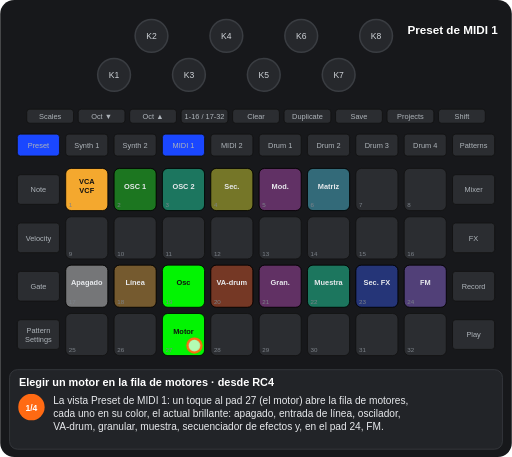
t = 0.00 s
t = 1.25 s: frame unchanged from t = 0.00 s, image omitted
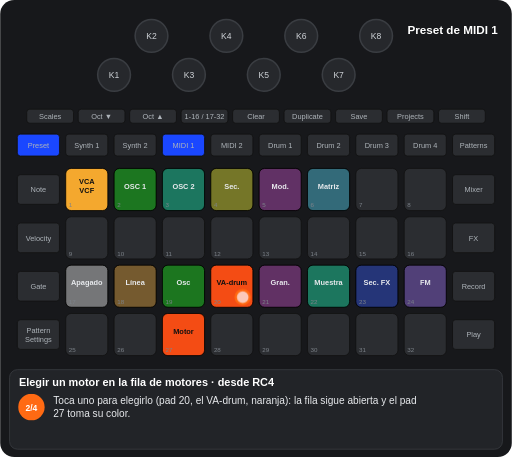
t = 2.97 s
t = 4.38 s: frame unchanged from t = 2.97 s, image omitted
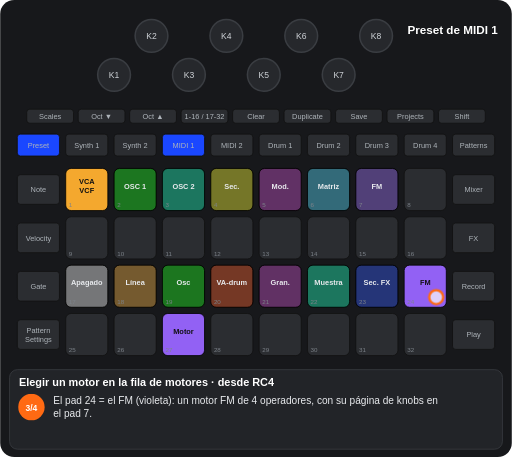
t = 5.80 s
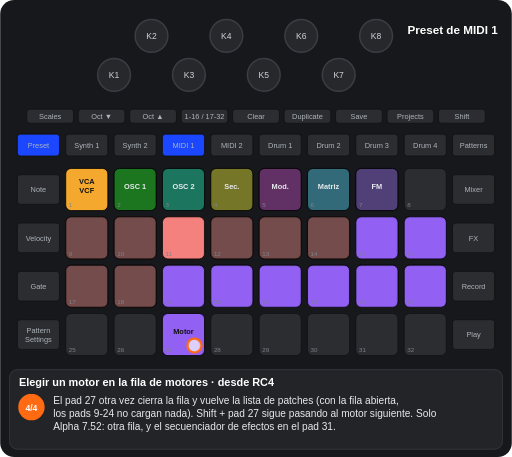
t = 7.51 s

The animated SVG that drew these frames (rendered in a browser with its animation timeline set to each time). Animation: 12 CSS @keyframes rules; one cycle of 8.76 s, repeats indefinitely.

<svg xmlns="http://www.w3.org/2000/svg" viewBox="0 0 656 586" width="656" height="586" font-family="Arial, Helvetica, sans-serif" role="img" aria-label="Elegir un motor en la fila de motores · desde RC4"><title>Elegir un motor en la fila de motores · desde RC4</title><style>.kb{fill:#26282c;stroke:#3a3d42;stroke-width:2}.kt{font-size:11px;fill:#cfd3d8;text-anchor:middle}.u{fill:#2b2d31;stroke:#111}.bt{font-size:9.5px;fill:#aeb4ba;text-anchor:middle}.pn{font-size:8px;fill:#7d838a}.pl{font-size:9.5px;font-weight:bold;text-anchor:middle}.kl{font-size:10px;fill:#cfd3d8;text-anchor:middle}.fg{fill:#fff;fill-opacity:.7;stroke:#ff6a13;stroke-width:3}.fo{fill:none;stroke:#ff6a13;stroke-width:3}.ta{fill:none;stroke:#ff6a13;stroke-width:3}.vw{font-size:15px;font-weight:bold;fill:#fff;text-anchor:middle}.ti{font-size:14px;font-weight:bold;fill:#fff}.cp{font-size:13px;fill:#e8eaed}.sn{font-size:11px;font-weight:bold;fill:#fff;text-anchor:middle}.b{animation:b .6s step-end infinite}@keyframes b{0%{opacity:1}50%{opacity:0}100%{opacity:0}}.v{animation:v 1.2s ease-in-out infinite}@keyframes v{0%{opacity:1}50%{opacity:.3}100%{opacity:1}}.g0{animation:kg0 8755ms step-end infinite}@keyframes kg0{0%{opacity:1}71.445%{opacity:0}100%{opacity:0}}.g1{animation:kg1 8755ms step-end infinite}@keyframes kg1{0%{opacity:1}28.555%{opacity:0}100%{opacity:0}}.g2{animation:kg2 8755ms step-end infinite}@keyframes kg2{0%{opacity:1}28.555%{opacity:0}50.463%{opacity:1}71.445%{opacity:0}100%{opacity:0}}.g3{animation:kg3 8755ms step-end infinite}@keyframes kg3{0%{opacity:1}50.463%{opacity:0}100%{opacity:0}}.g4{animation:kg4 8755ms step-end infinite;opacity:0}@keyframes kg4{0%{opacity:0}28.555%{opacity:1}71.445%{opacity:0}100%{opacity:0}}.g5{animation:kg5 8755ms step-end infinite;opacity:0}@keyframes kg5{0%{opacity:0}28.555%{opacity:1}50.463%{opacity:0}100%{opacity:0}}.g6{animation:kg6 8755ms step-end infinite;opacity:0}@keyframes kg6{0%{opacity:0}50.463%{opacity:1}100%{opacity:1}}.g7{animation:kg7 8755ms step-end infinite;opacity:0}@keyframes kg7{0%{opacity:0}50.463%{opacity:1}71.445%{opacity:0}100%{opacity:0}}.g8{animation:kg8 8755ms step-end infinite;opacity:0}@keyframes kg8{0%{opacity:0}71.445%{opacity:1}100%{opacity:1}}.g9{animation:kg9 8755ms step-end infinite}@keyframes kg9{0%{opacity:1}28.555%{opacity:0}71.445%{opacity:1}100%{opacity:1}}</style><rect width="656" height="586" rx="18" fill="#17181b"/><circle cx="146" cy="96" r="21" class="kb"/><text x="146" y="100" class="kt">K1</text><circle cx="194" cy="46" r="21" class="kb"/><text x="194" y="50" class="kt">K2</text><circle cx="242" cy="96" r="21" class="kb"/><text x="242" y="100" class="kt">K3</text><circle cx="290" cy="46" r="21" class="kb"/><text x="290" y="50" class="kt">K4</text><circle cx="338" cy="96" r="21" class="kb"/><text x="338" y="100" class="kt">K5</text><circle cx="386" cy="46" r="21" class="kb"/><text x="386" y="50" class="kt">K6</text><circle cx="434" cy="96" r="21" class="kb"/><text x="434" y="100" class="kt">K7</text><circle cx="482" cy="46" r="21" class="kb"/><text x="482" y="50" class="kt">K8</text><rect x="34" y="140" width="60" height="18" rx="4" class="u"/><text x="64" y="152.5" class="bt">Scales</text><rect x="100" y="140" width="60" height="18" rx="4" class="u"/><text x="130" y="152.5" class="bt">Oct ▼</text><rect x="166" y="140" width="60" height="18" rx="4" class="u"/><text x="196" y="152.5" class="bt">Oct ▲</text><rect x="232" y="140" width="60" height="18" rx="4" class="u"/><text x="262" y="152.5" class="bt">1-16 / 17-32</text><rect x="298" y="140" width="60" height="18" rx="4" class="u"/><text x="328" y="152.5" class="bt">Clear</text><rect x="364" y="140" width="60" height="18" rx="4" class="u"/><text x="394" y="152.5" class="bt">Duplicate</text><rect x="430" y="140" width="60" height="18" rx="4" class="u"/><text x="460" y="152.5" class="bt">Save</text><rect x="496" y="140" width="60" height="18" rx="4" class="u"/><text x="526" y="152.5" class="bt">Projects</text><rect x="562" y="140" width="60" height="18" rx="4" class="u"/><text x="592" y="152.5" class="bt">Shift</text><rect x="22" y="172" width="54" height="28" rx="4" class="u"/><text x="49" y="189.5" class="bt">Preset</text><rect x="84" y="172" width="54" height="28" rx="4" class="u"/><text x="111" y="189.5" class="bt">Synth 1</text><rect x="146" y="172" width="54" height="28" rx="4" class="u"/><text x="173" y="189.5" class="bt">Synth 2</text><rect x="208" y="172" width="54" height="28" rx="4" class="u"/><text x="235" y="189.5" class="bt">MIDI 1</text><rect x="270" y="172" width="54" height="28" rx="4" class="u"/><text x="297" y="189.5" class="bt">MIDI 2</text><rect x="332" y="172" width="54" height="28" rx="4" class="u"/><text x="359" y="189.5" class="bt">Drum 1</text><rect x="394" y="172" width="54" height="28" rx="4" class="u"/><text x="421" y="189.5" class="bt">Drum 2</text><rect x="456" y="172" width="54" height="28" rx="4" class="u"/><text x="483" y="189.5" class="bt">Drum 3</text><rect x="518" y="172" width="54" height="28" rx="4" class="u"/><text x="545" y="189.5" class="bt">Drum 4</text><rect x="580" y="172" width="54" height="28" rx="4" class="u"/><text x="607" y="189.5" class="bt">Patterns</text><rect x="22" y="224" width="54" height="38" rx="4" class="u"/><text x="49" y="246.5" class="bt">Note</text><rect x="580" y="224" width="54" height="38" rx="4" class="u"/><text x="607" y="246.5" class="bt">Mixer</text><rect x="22" y="286" width="54" height="38" rx="4" class="u"/><text x="49" y="308.5" class="bt">Velocity</text><rect x="580" y="286" width="54" height="38" rx="4" class="u"/><text x="607" y="308.5" class="bt">FX</text><rect x="22" y="348" width="54" height="38" rx="4" class="u"/><text x="49" y="370.5" class="bt">Gate</text><rect x="580" y="348" width="54" height="38" rx="4" class="u"/><text x="607" y="370.5" class="bt">Record</text><rect x="22" y="410" width="54" height="38" rx="4" class="u"/><text x="49" y="427" class="bt">Pattern</text><text x="49" y="438" class="bt">Settings</text><rect x="580" y="410" width="54" height="38" rx="4" class="u"/><text x="607" y="432.5" class="bt">Play</text><rect x="84" y="216" width="54" height="54" rx="7" class="u"/><rect x="146" y="216" width="54" height="54" rx="7" class="u"/><rect x="208" y="216" width="54" height="54" rx="7" class="u"/><rect x="270" y="216" width="54" height="54" rx="7" class="u"/><rect x="332" y="216" width="54" height="54" rx="7" class="u"/><rect x="394" y="216" width="54" height="54" rx="7" class="u"/><rect x="456" y="216" width="54" height="54" rx="7" class="u"/><rect x="518" y="216" width="54" height="54" rx="7" class="u"/><rect x="84" y="278" width="54" height="54" rx="7" class="u"/><rect x="146" y="278" width="54" height="54" rx="7" class="u"/><rect x="208" y="278" width="54" height="54" rx="7" class="u"/><rect x="270" y="278" width="54" height="54" rx="7" class="u"/><rect x="332" y="278" width="54" height="54" rx="7" class="u"/><rect x="394" y="278" width="54" height="54" rx="7" class="u"/><rect x="456" y="278" width="54" height="54" rx="7" class="u"/><rect x="518" y="278" width="54" height="54" rx="7" class="u"/><rect x="84" y="340" width="54" height="54" rx="7" class="u"/><rect x="146" y="340" width="54" height="54" rx="7" class="u"/><rect x="208" y="340" width="54" height="54" rx="7" class="u"/><rect x="270" y="340" width="54" height="54" rx="7" class="u"/><rect x="332" y="340" width="54" height="54" rx="7" class="u"/><rect x="394" y="340" width="54" height="54" rx="7" class="u"/><rect x="456" y="340" width="54" height="54" rx="7" class="u"/><rect x="518" y="340" width="54" height="54" rx="7" class="u"/><rect x="84" y="402" width="54" height="54" rx="7" class="u"/><rect x="146" y="402" width="54" height="54" rx="7" class="u"/><rect x="208" y="402" width="54" height="54" rx="7" class="u"/><rect x="270" y="402" width="54" height="54" rx="7" class="u"/><rect x="332" y="402" width="54" height="54" rx="7" class="u"/><rect x="394" y="402" width="54" height="54" rx="7" class="u"/><rect x="456" y="402" width="54" height="54" rx="7" class="u"/><rect x="518" y="402" width="54" height="54" rx="7" class="u"/><rect x="84" y="216" width="54" height="54" rx="7" fill="#ffaf2f" fill-opacity="0.95" stroke="#000"/><text x="111" y="236" class="pl" fill="#111">VCA</text><text x="111" y="248" class="pl" fill="#111">VCF</text><rect x="146" y="216" width="54" height="54" rx="7" fill="#00ff00" fill-opacity="0.35" stroke="#000"/><text x="173" y="242" class="pl" fill="#e8eaed">OSC 1</text><rect x="208" y="216" width="54" height="54" rx="7" fill="#00ffb5" fill-opacity="0.35" stroke="#000"/><text x="235" y="242" class="pl" fill="#e8eaed">OSC 2</text><rect x="270" y="216" width="54" height="54" rx="7" fill="#ffff19" fill-opacity="0.35" stroke="#000"/><text x="297" y="242" class="pl" fill="#e8eaed">Sec.</text><rect x="332" y="216" width="54" height="54" rx="7" fill="#c63ac6" fill-opacity="0.35" stroke="#000"/><text x="359" y="242" class="pl" fill="#e8eaed">Mod.</text><rect x="394" y="216" width="54" height="54" rx="7" fill="#44ddff" fill-opacity="0.35" stroke="#000"/><text x="421" y="242" class="pl" fill="#e8eaed">Matriz</text><g class="g0"><rect x="84" y="340" width="54" height="54" rx="7" fill="#ffffff" fill-opacity="0.35" stroke="#000"/><text x="111" y="366" class="pl" fill="#e8eaed">Apagado</text><rect x="146" y="340" width="54" height="54" rx="7" fill="#ffaf2f" fill-opacity="0.35" stroke="#000"/><text x="173" y="366" class="pl" fill="#e8eaed">Línea</text><rect x="332" y="340" width="54" height="54" rx="7" fill="#c63ac6" fill-opacity="0.35" stroke="#000"/><text x="359" y="366" class="pl" fill="#e8eaed">Gran.</text><rect x="394" y="340" width="54" height="54" rx="7" fill="#00ffb5" fill-opacity="0.35" stroke="#000"/><text x="421" y="366" class="pl" fill="#e8eaed">Muestra</text><rect x="456" y="340" width="54" height="54" rx="7" fill="#1a47ff" fill-opacity="0.35" stroke="#000"/><text x="483" y="366" class="pl" fill="#e8eaed">Sec. FX</text></g><g class="g1"><rect x="208" y="340" width="54" height="54" rx="7" fill="#00ff00" fill-opacity="0.95" stroke="#000"/><text x="235" y="366" class="pl" fill="#111">Osc</text><rect x="208" y="402" width="54" height="54" rx="7" fill="#00ff00" fill-opacity="0.95" stroke="#000"/><text x="235" y="428" class="pl" fill="#111">Motor</text></g><g class="g2"><rect x="270" y="340" width="54" height="54" rx="7" fill="#ff4e13" fill-opacity="0.35" stroke="#000"/><text x="297" y="366" class="pl" fill="#e8eaed">VA-drum</text></g><g class="g3"><rect x="518" y="340" width="54" height="54" rx="7" fill="#9865ff" fill-opacity="0.35" stroke="#000"/><text x="545" y="366" class="pl" fill="#e8eaed">FM</text></g><g class="g4"><rect x="208" y="340" width="54" height="54" rx="7" fill="#00ff00" fill-opacity="0.35" stroke="#000"/><text x="235" y="366" class="pl" fill="#e8eaed">Osc</text></g><g class="g5"><rect x="270" y="340" width="54" height="54" rx="7" fill="#ff4e13" fill-opacity="0.95" stroke="#000"/><text x="297" y="366" class="pl" fill="#111">VA-drum</text><rect x="208" y="402" width="54" height="54" rx="7" fill="#ff4e13" fill-opacity="0.95" stroke="#000"/><text x="235" y="428" class="pl" fill="#111">Motor</text></g><g class="g6"><rect x="456" y="216" width="54" height="54" rx="7" fill="#9865ff" fill-opacity="0.35" stroke="#000"/><text x="483" y="242" class="pl" fill="#e8eaed">FM</text><rect x="208" y="402" width="54" height="54" rx="7" fill="#9865ff" fill-opacity="0.95" stroke="#000"/><text x="235" y="428" class="pl" fill="#111">Motor</text></g><g class="g7"><rect x="518" y="340" width="54" height="54" rx="7" fill="#9865ff" fill-opacity="0.95" stroke="#000"/><text x="545" y="366" class="pl" fill="#111">FM</text></g><g class="g8"><rect x="84" y="278" width="54" height="54" rx="7" fill="#ff8682" fill-opacity="0.35" stroke="#000"/><rect x="146" y="278" width="54" height="54" rx="7" fill="#ff8682" fill-opacity="0.35" stroke="#000"/><rect x="208" y="278" width="54" height="54" rx="7" fill="#ff8682" fill-opacity="0.95" stroke="#000"/><rect x="270" y="278" width="54" height="54" rx="7" fill="#ff8682" fill-opacity="0.35" stroke="#000"/><rect x="332" y="278" width="54" height="54" rx="7" fill="#ff8682" fill-opacity="0.35" stroke="#000"/><rect x="394" y="278" width="54" height="54" rx="7" fill="#ff8682" fill-opacity="0.35" stroke="#000"/><rect x="456" y="278" width="54" height="54" rx="7" fill="#9865ff" fill-opacity="0.95" stroke="#000"/><rect x="518" y="278" width="54" height="54" rx="7" fill="#9865ff" fill-opacity="0.95" stroke="#000"/><rect x="84" y="340" width="54" height="54" rx="7" fill="#ff8682" fill-opacity="0.35" stroke="#000"/><rect x="146" y="340" width="54" height="54" rx="7" fill="#ff8682" fill-opacity="0.35" stroke="#000"/><rect x="208" y="340" width="54" height="54" rx="7" fill="#9865ff" fill-opacity="0.95" stroke="#000"/><rect x="270" y="340" width="54" height="54" rx="7" fill="#9865ff" fill-opacity="0.95" stroke="#000"/><rect x="332" y="340" width="54" height="54" rx="7" fill="#9865ff" fill-opacity="0.95" stroke="#000"/><rect x="394" y="340" width="54" height="54" rx="7" fill="#9865ff" fill-opacity="0.95" stroke="#000"/><rect x="456" y="340" width="54" height="54" rx="7" fill="#9865ff" fill-opacity="0.95" stroke="#000"/><rect x="518" y="340" width="54" height="54" rx="7" fill="#9865ff" fill-opacity="0.95" stroke="#000"/></g><text x="88" y="266" class="pn">1</text><text x="150" y="266" class="pn">2</text><text x="212" y="266" class="pn">3</text><text x="274" y="266" class="pn">4</text><text x="336" y="266" class="pn">5</text><text x="398" y="266" class="pn">6</text><text x="460" y="266" class="pn">7</text><text x="522" y="266" class="pn">8</text><text x="88" y="328" class="pn">9</text><text x="150" y="328" class="pn">10</text><text x="212" y="328" class="pn">11</text><text x="274" y="328" class="pn">12</text><text x="336" y="328" class="pn">13</text><text x="398" y="328" class="pn">14</text><text x="460" y="328" class="pn">15</text><text x="522" y="328" class="pn">16</text><text x="88" y="390" class="pn">17</text><text x="150" y="390" class="pn">18</text><text x="212" y="390" class="pn">19</text><text x="274" y="390" class="pn">20</text><text x="336" y="390" class="pn">21</text><text x="398" y="390" class="pn">22</text><text x="460" y="390" class="pn">23</text><text x="522" y="390" class="pn">24</text><text x="88" y="452" class="pn">25</text><text x="150" y="452" class="pn">26</text><text x="212" y="452" class="pn">27</text><text x="274" y="452" class="pn">28</text><text x="336" y="452" class="pn">29</text><text x="398" y="452" class="pn">30</text><text x="460" y="452" class="pn">31</text><text x="522" y="452" class="pn">32</text><rect x="208" y="172" width="54" height="28" rx="4" fill="#1a47ff" stroke="#111"/><text x="235" y="189.5" class="bt" fill="#e8eaed">MIDI 1</text><rect x="22" y="172" width="54" height="28" rx="4" fill="#1a47ff" stroke="#111"/><text x="49" y="189.5" class="bt" fill="#e8eaed">Preset</text><text x="580" y="44" class="vw">Preset de MIDI 1</text><g class="g9"><circle cx="249" cy="443" r="9" class="fg"/></g><g class="g5"><circle cx="311" cy="381" r="9" class="fg"/></g><g class="g7"><circle cx="559" cy="381" r="9" class="fg"/></g><rect x="12" y="474" width="632" height="102" rx="10" fill="#222428" stroke="#3a3d42"/><text x="24" y="495" class="ti">Elegir un motor en la fila de motores · desde RC4</text><g class="g1"><circle cx="40" cy="522" r="17" fill="#ff6a13"/><text x="40" y="526.5" class="sn">1/4</text><text x="68" y="518" class="cp">La vista Preset de MIDI 1: un toque al pad 27 (el motor) abre la fila de motores,</text><text x="68" y="535" class="cp">cada uno en su color, el actual brillante: apagado, entrada de línea, oscilador,</text><text x="68" y="552" class="cp">VA-drum, granular, muestra, secuenciador de efectos y, en el pad 24, FM.</text></g><g class="g5"><circle cx="40" cy="522" r="17" fill="#ff6a13"/><text x="40" y="526.5" class="sn">2/4</text><text x="68" y="518" class="cp">Toca uno para elegirlo (pad 20, el VA-drum, naranja): la fila sigue abierta y el pad</text><text x="68" y="535" class="cp">27 toma su color.</text></g><g class="g7"><circle cx="40" cy="522" r="17" fill="#ff6a13"/><text x="40" y="526.5" class="sn">3/4</text><text x="68" y="518" class="cp">El pad 24 = el FM (violeta): un motor FM de 4 operadores, con su página de knobs en</text><text x="68" y="535" class="cp">el pad 7.</text></g><g class="g8"><circle cx="40" cy="522" r="17" fill="#ff6a13"/><text x="40" y="526.5" class="sn">4/4</text><text x="68" y="518" class="cp">El pad 27 otra vez cierra la fila y vuelve la lista de patches (con la fila abierta,</text><text x="68" y="535" class="cp">los pads 9-24 no cargan nada). Shift + pad 27 sigue pasando al motor siguiente. Solo</text><text x="68" y="552" class="cp">Alpha 7.52: otra fila, y el secuenciador de efectos en el pad 31.</text></g></svg>
